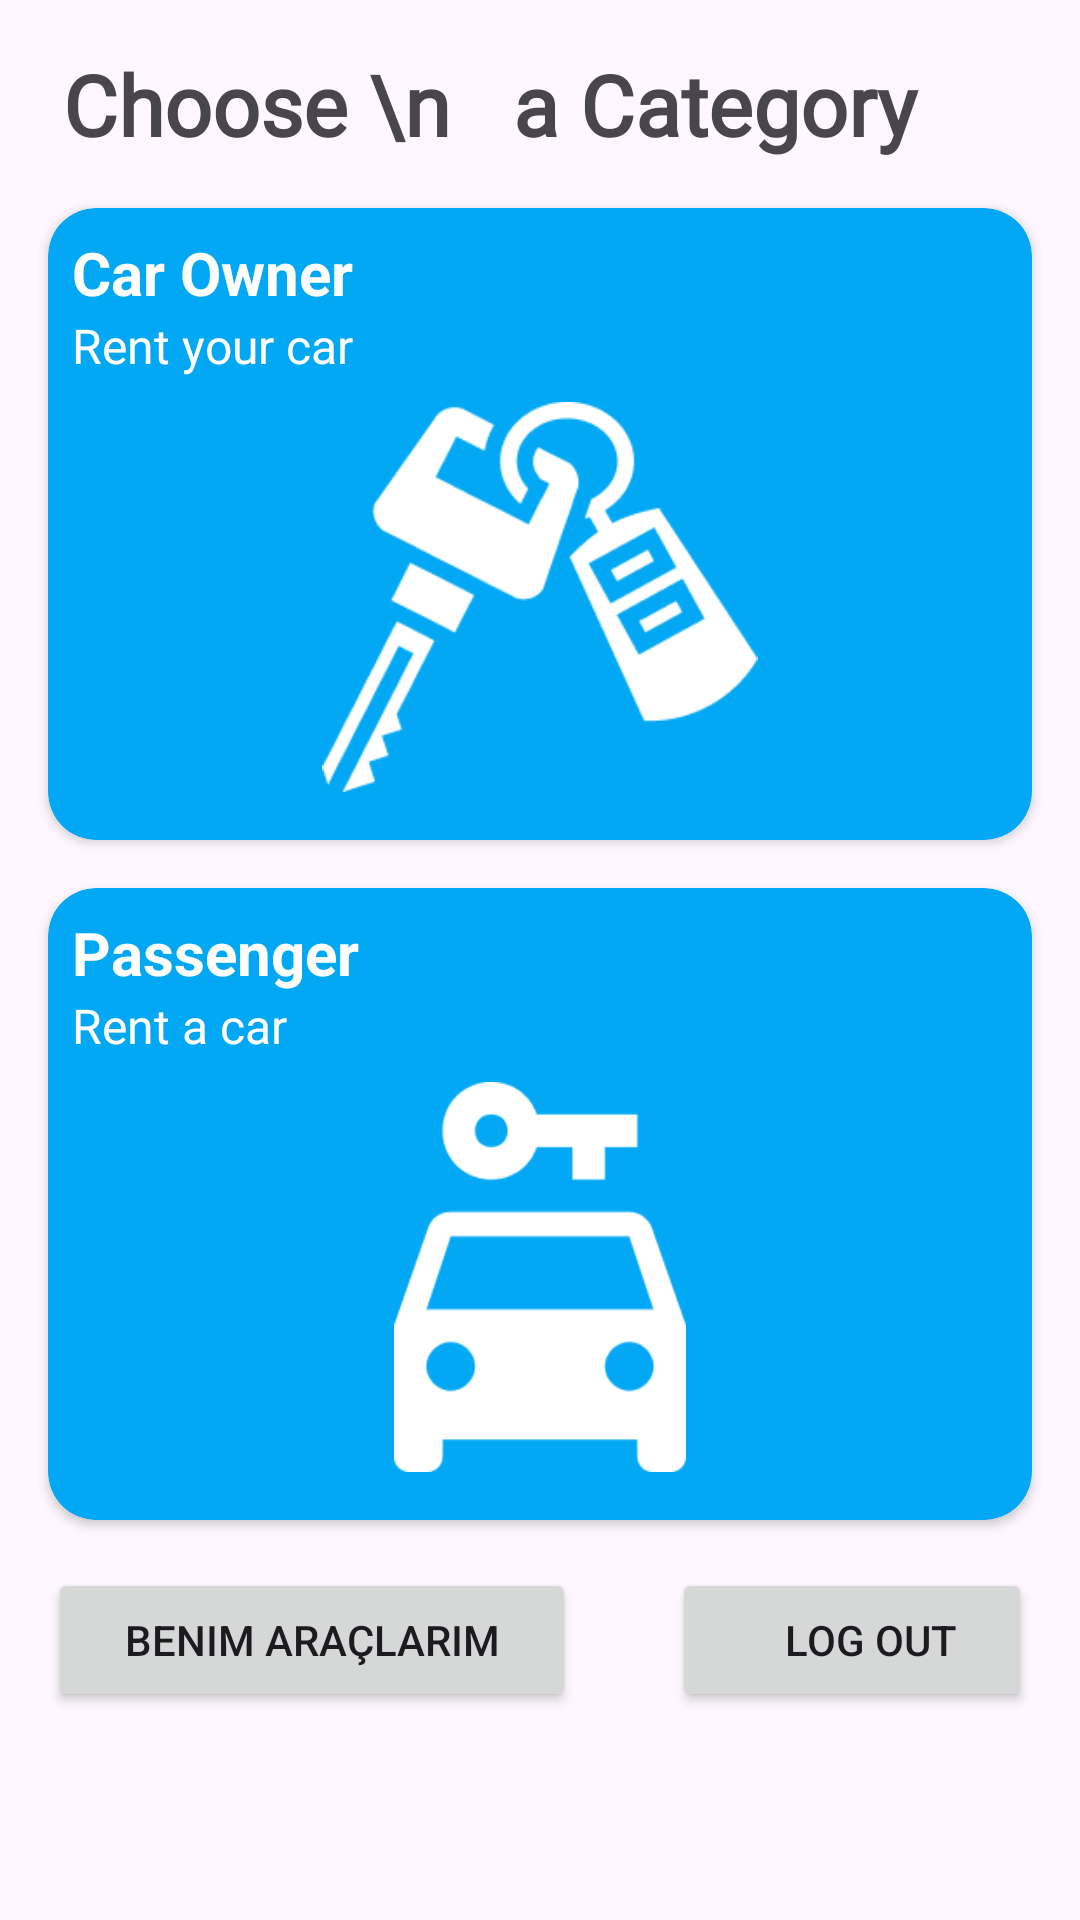

Reconstruct the res/layout file that produces this screen, plus the resources it refers to.
<!-- AndroidManifest.xml: application theme Theme.RentCar -->
<!-- res/layout/activity_person_category.xml -->
<?xml version="1.0" encoding="utf-8"?>
<LinearLayout xmlns:android="http://schemas.android.com/apk/res/android"
    xmlns:app="http://schemas.android.com/apk/res-auto"
    xmlns:tools="http://schemas.android.com/tools"
    android:layout_width="match_parent"
    android:layout_height="match_parent"
    android:orientation="vertical">


    <TextView
        android:id="@+id/textView2"
        android:layout_width="match_parent"
        android:layout_height="wrap_content"
        android:layout_marginTop="16dp"
        android:fontFamily="@font/nunito_black"
        android:gravity="left"
        android:text="   Choose \n   a Category"
        android:textColor="@color/blue"
        android:textSize="28sp"
        android:textStyle="bold" />

    <androidx.cardview.widget.CardView
        android:id="@+id/carOwner"
        android:layout_width="match_parent"
        android:layout_height="wrap_content"
        android:layout_marginStart="16dp"
        android:layout_marginTop="16dp"
        android:layout_marginEnd="16dp"
        android:padding="24dp"
        app:cardBackgroundColor="#03A8F4"
        app:cardCornerRadius="16dp">

        <LinearLayout
            android:layout_width="match_parent"
            android:layout_height="match_parent"
            android:orientation="vertical"
            android:padding="8dp">

            <TextView
                android:layout_width="match_parent"
                android:layout_height="wrap_content"
                android:text="Car Owner"
                android:textColor="#FFFFFF"
                android:textSize="20sp"
                android:textStyle="bold" />

            <TextView
                android:layout_width="match_parent"
                android:layout_height="wrap_content"
                android:text="Rent your car"
                android:textColor="#FFFFFF"
                android:textSize="16sp"
                android:textStyle="normal" />

            <ImageView
                android:layout_width="match_parent"
                android:layout_height="130dp"
                android:layout_marginVertical="8dp"
                android:scaleType="fitCenter"
                app:srcCompat="@drawable/key"
                tools:srcCompat="@drawable/key" />

        </LinearLayout>
    </androidx.cardview.widget.CardView>

    <androidx.cardview.widget.CardView
        android:id="@+id/passenger"
        android:layout_width="match_parent"
        android:layout_height="wrap_content"
        android:layout_marginStart="16dp"
        android:layout_marginTop="16dp"
        android:layout_marginEnd="16dp"
        android:padding="24dp"
        app:cardBackgroundColor="#03A8F4"
        app:cardCornerRadius="16dp">

        <LinearLayout
            android:layout_width="match_parent"
            android:layout_height="match_parent"
            android:orientation="vertical"
            android:padding="8dp">

            <TextView
                android:layout_width="match_parent"
                android:layout_height="wrap_content"
                android:text="Passenger"
                android:textColor="#FFFFFF"
                android:textSize="20sp"
                android:textStyle="bold" />

            <TextView
                android:layout_width="match_parent"
                android:layout_height="wrap_content"
                android:text="Rent a car"
                android:textColor="#FFFFFF"
                android:textSize="16sp"
                android:textStyle="normal" />

            <ImageView
                android:layout_width="match_parent"
                android:layout_height="130dp"
                android:layout_marginVertical="8dp"
                android:scaleType="fitCenter"
                app:srcCompat="@drawable/car"
                tools:srcCompat="@drawable/car" />

        </LinearLayout>

    </androidx.cardview.widget.CardView>

    <LinearLayout
        android:layout_width="match_parent"
        android:layout_height="wrap_content"
        android:orientation="horizontal">

        <Button
            android:id="@+id/buttonMyCars"
            android:layout_width="wrap_content"
            android:layout_height="wrap_content"
            android:layout_margin="16dp"
            android:layout_weight="1"
            android:text="Benim Araçlarım" />

        <Button
            android:id="@+id/logOutButton"
            android:layout_width="wrap_content"
            android:layout_height="wrap_content"
            android:layout_margin="16dp"
            android:layout_weight="1"
            android:paddingLeft="24dp"
            android:text="Log Out"
            app:icon="@android:drawable/ic_menu_revert"
            app:iconSize="20dp"
            app:iconTint="#FFFFFF" />
    </LinearLayout>

</LinearLayout>
<!-- resources referenced by this layout -->
<resources>
  <!-- drawable car: png bitmap (drawable, 3435 bytes) -->
  <!-- drawable key: png bitmap (drawable, 5878 bytes) -->
  <style name="Theme.RentCar" parent="Base.Theme.RentCar" />
  <style name="Base.Theme.RentCar" parent="Theme.Material3.DayNight.NoActionBar">
          
          
      </style>
</resources>
